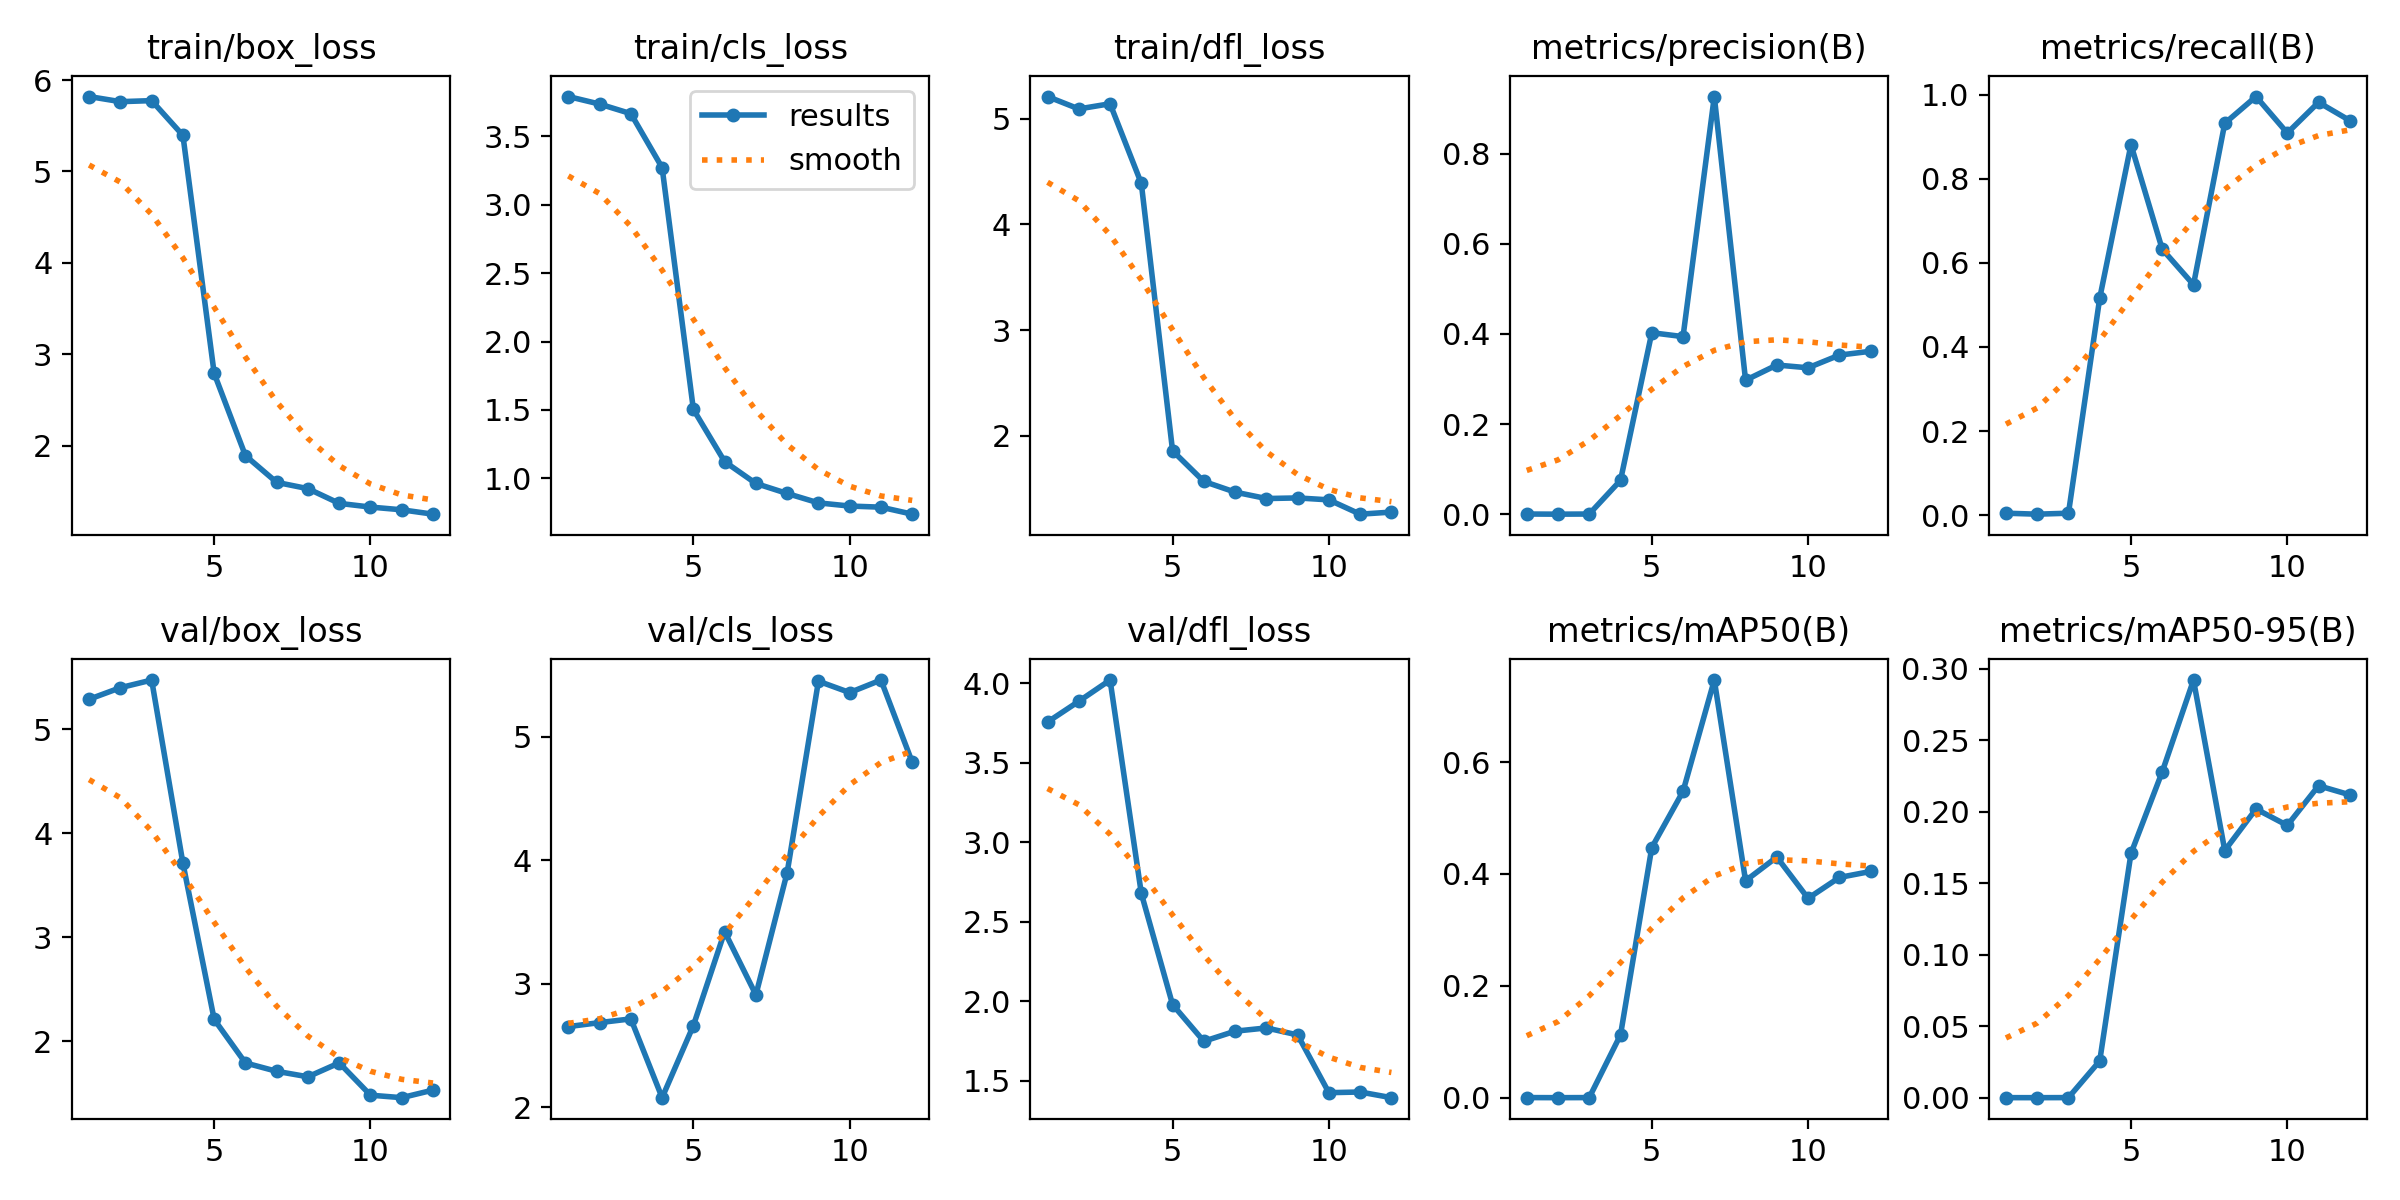

Values plotted in this chart, from the file beside it:
epoch, time, train/box_loss, train/cls_loss, train/dfl_loss, metrics/precision(B), metrics/recall(B), metrics/mAP50(B), metrics/mAP50-95(B), val/box_loss, val/cls_loss, val/dfl_loss, lr/pg0, lr/pg1, lr/pg2
1, 1.145, 5.82, 3.792, 5.21, 0.00067, 0.00457, 0.00034, 5e-05, 5.29, 2.654, 3.757, 4e-05, 4e-05, 4e-05
2, 2.89, 5.764, 3.737, 5.093, 0.00033, 0.00228, 0.00017, 3e-05, 5.401, 2.686, 3.888, 9.901e-05, 9.901e-05, 9.901e-05
3, 3.635, 5.775, 3.667, 5.142, 0.00067, 0.00457, 0.00033, 8e-05, 5.475, 2.716, 4.021, 0.0001568, 0.0001568, 0.0001568
4, 4.323, 5.395, 3.272, 4.388, 0.07533, 0.516, 0.1124, 0.0257, 3.712, 2.079, 2.679, 0.0002135, 0.0002135, 0.0002135
5, 5.831, 2.789, 1.503, 1.856, 0.4028, 0.8809, 0.4472, 0.1709, 2.209, 2.662, 1.98, 0.0002689, 0.0002689, 0.0002689
6, 6.933, 1.89, 1.122, 1.566, 0.3942, 0.6324, 0.5477, 0.228, 1.789, 3.421, 1.749, 0.0003232, 0.0003232, 0.0003232
7, 7.836, 1.597, 0.9617, 1.465, 0.9266, 0.548, 0.7467, 0.2922, 1.709, 2.911, 1.813, 0.0003762, 0.0003762, 0.0003762
8, 9.156, 1.528, 0.8885, 1.405, 0.2974, 0.9318, 0.3879, 0.173, 1.656, 3.9, 1.833, 0.0004281, 0.0004281, 0.0004281
9, 10.34, 1.367, 0.8197, 1.41, 0.3312, 0.9954, 0.4303, 0.202, 1.79, 5.448, 1.789, 0.0004788, 0.0004788, 0.0004788
10, 11.24, 1.327, 0.7965, 1.392, 0.325, 0.9087, 0.3565, 0.1905, 1.479, 5.356, 1.426, 0.0005283, 0.0005283, 0.0005283
11, 11.94, 1.297, 0.7884, 1.256, 0.3532, 0.9817, 0.3938, 0.2183, 1.455, 5.457, 1.43, 0.0005766, 0.0005766, 0.0005766
12, 12.6, 1.249, 0.7371, 1.276, 0.3617, 0.9384, 0.4045, 0.2119, 1.528, 4.793, 1.394, 0.0006238, 0.0006238, 0.0006238
